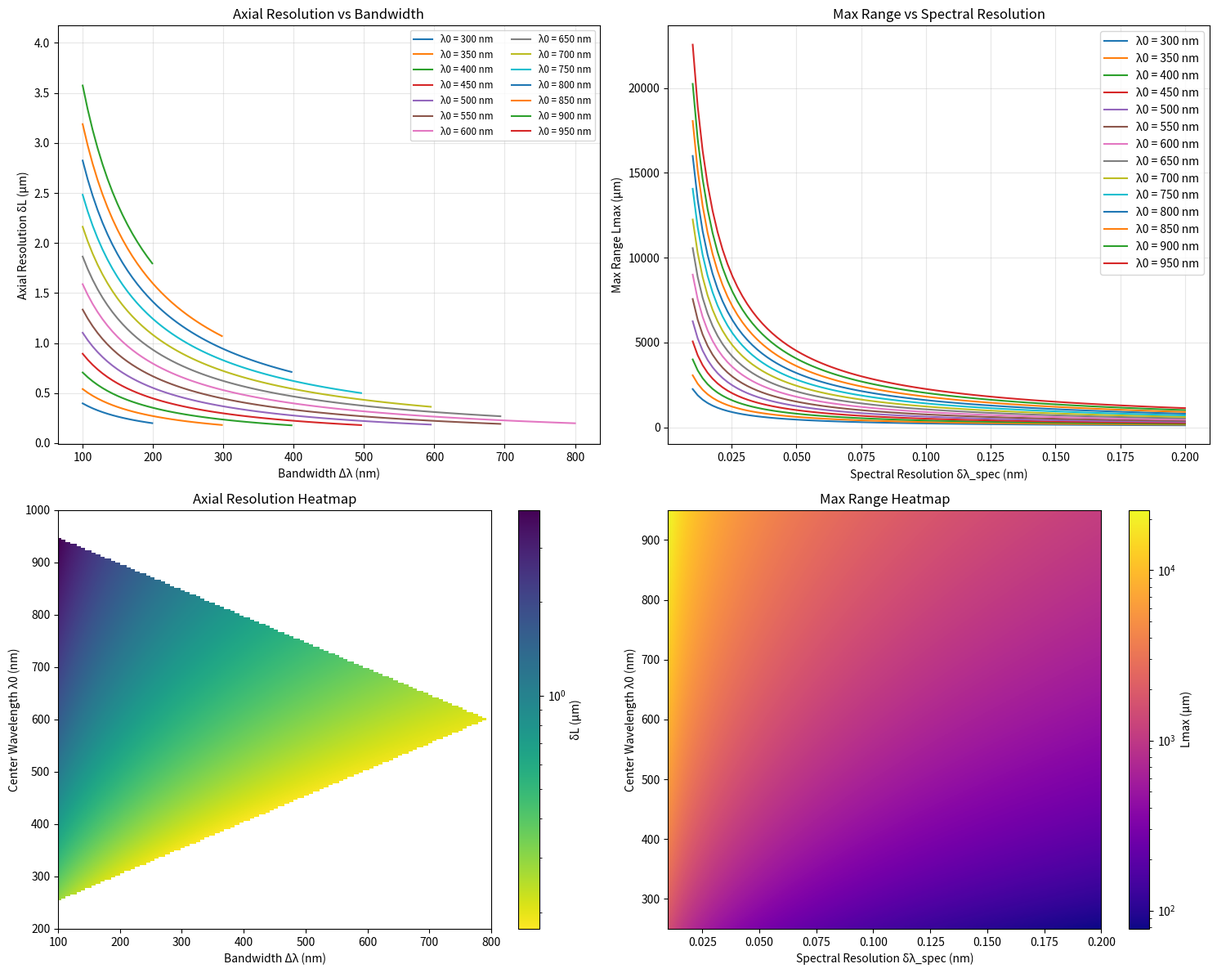

The matplotlib source for this figure:
"""
SDI (Spectral Domain Interferometry) 系统参数分析工具
==================================================

本脚本用于分析低相干干涉系统中“轴向分辨率”和“最大无模糊测量范围”与硬件参数的关系。

【物理背景解释】
1. 轴向分辨率 (Axial Resolution, δL) 为何与带宽相关？
   轴向分辨率本质上由光源的相干长度决定。根据傅里叶变换性质，光谱越宽（带宽 Δλ 越大），
   其在空间域对应的相干函数越窄。对于高斯谱光源，δL 与带宽成反比。

2. 最大测量范围 (Max Measurement Range, Lmax) 为何受光谱分辨率限制？
   干涉信号在波数 k 域表现为周期性振荡，腔长 L 越大，振荡越快。
   根据奈奎斯特采样定律，光谱仪的采样间隔（光谱分辨率 δλ_spec）必须足够细，
   才能捕捉到高频振荡。采样越密，能还原的振荡频率越高，即测量范围越大。

3. 两者之间的物理 Trade-off：
   在光谱仪像素总数固定的工程限制下，若想获得极高的分辨率（大带宽），
   必然导致采样间隔变大（光谱分辨率变差），从而缩小了测量范围。

【公式推导】
1. 轴向分辨率 (物理空气腔长):
   δL = (2*ln2 / π) * (λ0² / Δλ) ≈ 0.44 * (λ0² / Δλ)
   
2. 最大测量范围 (物理空气腔长):
   采样频率 f_s = 1 / Δk
   波数 k = 2π / λ, 采样间隔 Δk ≈ |dk/dλ| * δλ_spec = (2π / λ0²) * δλ_spec
   由 Nyquist 定律，最大光程差 OPD_max = π / Δk = λ0² / (2 * δλ_spec)
   物理距离 Lmax = OPD_max / 2 = λ0² / (4 * δλ_spec)

作者: Gemini CLI
日期: 2024-05-29
"""

import numpy as np
import matplotlib.pyplot as plt
from matplotlib.colors import LogNorm

# ================= 配置参数 =================
# 波长单位均为 nm
L_MIN_RANGE = (200, 1000)
DELTA_L_RANGE = (100, 800)
SPEC_RES_RANGE = (0.01, 0.2)  # nm

# 绘图点数
GRID_SIZE = 200

def calc_axial_resolution(lambda0, delta_lambda):
    """计算轴向分辨率 (nm)"""
    return (2 * np.log(2) / np.pi) * (lambda0**2 / delta_lambda)

def calc_max_range(lambda0, spec_res):
    """计算最大测量范围 (um)"""
    # 公式: Lmax = lambda0^2 / (4 * spec_res)
    # 输入 nm, 输出 nm, 转换成 um
    return (lambda0**2 / (4 * spec_res)) / 1000.0

def run_analysis():
    # 1. 准备数据：轴向分辨率 vs 带宽 (固定中心波长)
    plt.figure(figsize=(15, 12))
    
    # 子图 1: 轴向分辨率 vs 带宽
    plt.subplot(2, 2, 1)
    delta_lambdas = np.linspace(DELTA_L_RANGE[0], DELTA_L_RANGE[1], 100)
    l0_points = np.arange(300, 951, 50)
    for l0 in l0_points:
        # 验证合法性: l0 - dl/2 >= 200 and l0 + dl/2 <= 1000
        mask = (l0 - delta_lambdas/2 >= 200) & (l0 + delta_lambdas/2 <= 1000)
        if not np.any(mask): continue
        dl_valid = delta_lambdas[mask]
        res = calc_axial_resolution(l0, dl_valid)
        plt.plot(dl_valid, res / 1000.0, label=f'λ0 = {l0} nm')
    plt.xlabel('Bandwidth Δλ (nm)')
    plt.ylabel('Axial Resolution δL (μm)')
    plt.title('Axial Resolution vs Bandwidth')
    plt.legend(fontsize='small', ncol=2)
    plt.grid(True, alpha=0.3)

    # 子图 2: 最大测量范围 vs 光谱分辨率
    plt.subplot(2, 2, 2)
    spec_res_list = np.linspace(SPEC_RES_RANGE[0], SPEC_RES_RANGE[1], 100)
    for l0 in l0_points:
        # 验证 λ0 是否在系统允许范围内 (考虑最小带宽)
        if l0 - DELTA_L_RANGE[0]/2 < 200 or l0 + DELTA_L_RANGE[0]/2 > 1000:
            continue
        max_ranges = calc_max_range(l0, spec_res_list)
        plt.plot(spec_res_list, max_ranges, label=f'λ0 = {l0} nm')
    plt.xlabel('Spectral Resolution δλ_spec (nm)')
    plt.ylabel('Max Range Lmax (μm)')
    plt.title('Max Range vs Spectral Resolution')
    plt.legend()
    plt.grid(True, alpha=0.3)

    # 准备 2D 热力图数据 (Subplot 3: x=Δλ, y=λ0)
    dl_vec = np.linspace(DELTA_L_RANGE[0], DELTA_L_RANGE[1], GRID_SIZE)
    l0_vec = np.linspace(200, 1000, GRID_SIZE)
    DL, L0_GRID3 = np.meshgrid(dl_vec, l0_vec)
    
    # 计算 λ_min, λ_max 并建立掩模
    L_MIN_CALC = L0_GRID3 - DL / 2.0
    L_MAX_CALC = L0_GRID3 + DL / 2.0
    MASK3 = (L_MIN_CALC >= 200) & (L_MAX_CALC <= 1000)
    
    # 轴向分辨率热力图
    RES_MAP = np.full(L0_GRID3.shape, np.nan)
    RES_MAP[MASK3] = calc_axial_resolution(L0_GRID3[MASK3], DL[MASK3]) / 1000.0 # um

    # 子图 3: 轴向分辨率热力图
    plt.subplot(2, 2, 3)
    im3 = plt.imshow(RES_MAP, origin='lower', extent=[DELTA_L_RANGE[0], DELTA_L_RANGE[1], 200, 1000],
               aspect='auto', cmap='viridis_r', norm=LogNorm())
    plt.colorbar(im3, label='δL (μm)')
    plt.xlabel('Bandwidth Δλ (nm)')
    plt.ylabel('Center Wavelength λ0 (nm)')
    plt.title('Axial Resolution Heatmap')

    # 子图 4: 最大测量范围热力图 (x=δλ_spec, y=λ0)
    plt.subplot(2, 2, 4)
    spec_vec = np.linspace(SPEC_RES_RANGE[0], SPEC_RES_RANGE[1], GRID_SIZE)
    l0_vec_4 = np.linspace(250, 950, GRID_SIZE) # 稍微收缩范围以获得更好视觉效果
    SPEC, L0_GRID4 = np.meshgrid(spec_vec, l0_vec_4)
    MAX_RANGE_MAP = calc_max_range(L0_GRID4, SPEC)
    
    im4 = plt.imshow(MAX_RANGE_MAP, origin='lower', extent=[SPEC_RES_RANGE[0], SPEC_RES_RANGE[1], 250, 950],
               aspect='auto', cmap='plasma', norm=LogNorm())
    plt.colorbar(im4, label='Lmax (μm)')
    plt.xlabel('Spectral Resolution δλ_spec (nm)')
    plt.ylabel('Center Wavelength λ0 (nm)')
    plt.title('Max Range Heatmap')

    plt.tight_layout()
    plt.savefig('sdi_analysis_results.png', dpi=150)
    print("✅ 分析图像已保存为 sdi_analysis_results.png")
    plt.show()

    # --- 打印工程建议 ---
    print("\n" + "="*40)
    print("【工程实施建议】")
    print("1. 如何获得高分辨率 + 大测量范围？")
    print("   - 选择较短的中心波长 (如 400nm) 可以显著提升分辨率 (δL ∝ λ0²)，但会牺牲测量范围 (Lmax ∝ λ0²)。")
    print("   - 关键在于使用 高线数光栅 以获得极小的 δλ_spec，并配合 宽光谱光源。")
    print("2. 参数敏感度：")
    print("   - 中心波长 λ0 是最敏感参数，它对分辨率和范围都是平方级影响。")
    print("   - 光谱分辨率 δλ_spec 直接决定了能否看清深层结构，是系统的硬门槛。")
    print("3. 限制因素：")
    print("   - 探测器像素数: N = Δλ / δλ_spec。目前的 CMOS 线阵相机通常为 2048 或 4096 像素。")
    print("   - 若固定 N=2048，带宽 Δλ=200nm，则 δλ_spec ≈ 0.1nm。")
    print("     在 800nm 下，Lmax ≈ 800^2 / (4 * 0.1) = 1.6 mm。")
    print("="*40)

if __name__ == "__main__":
    run_analysis()
